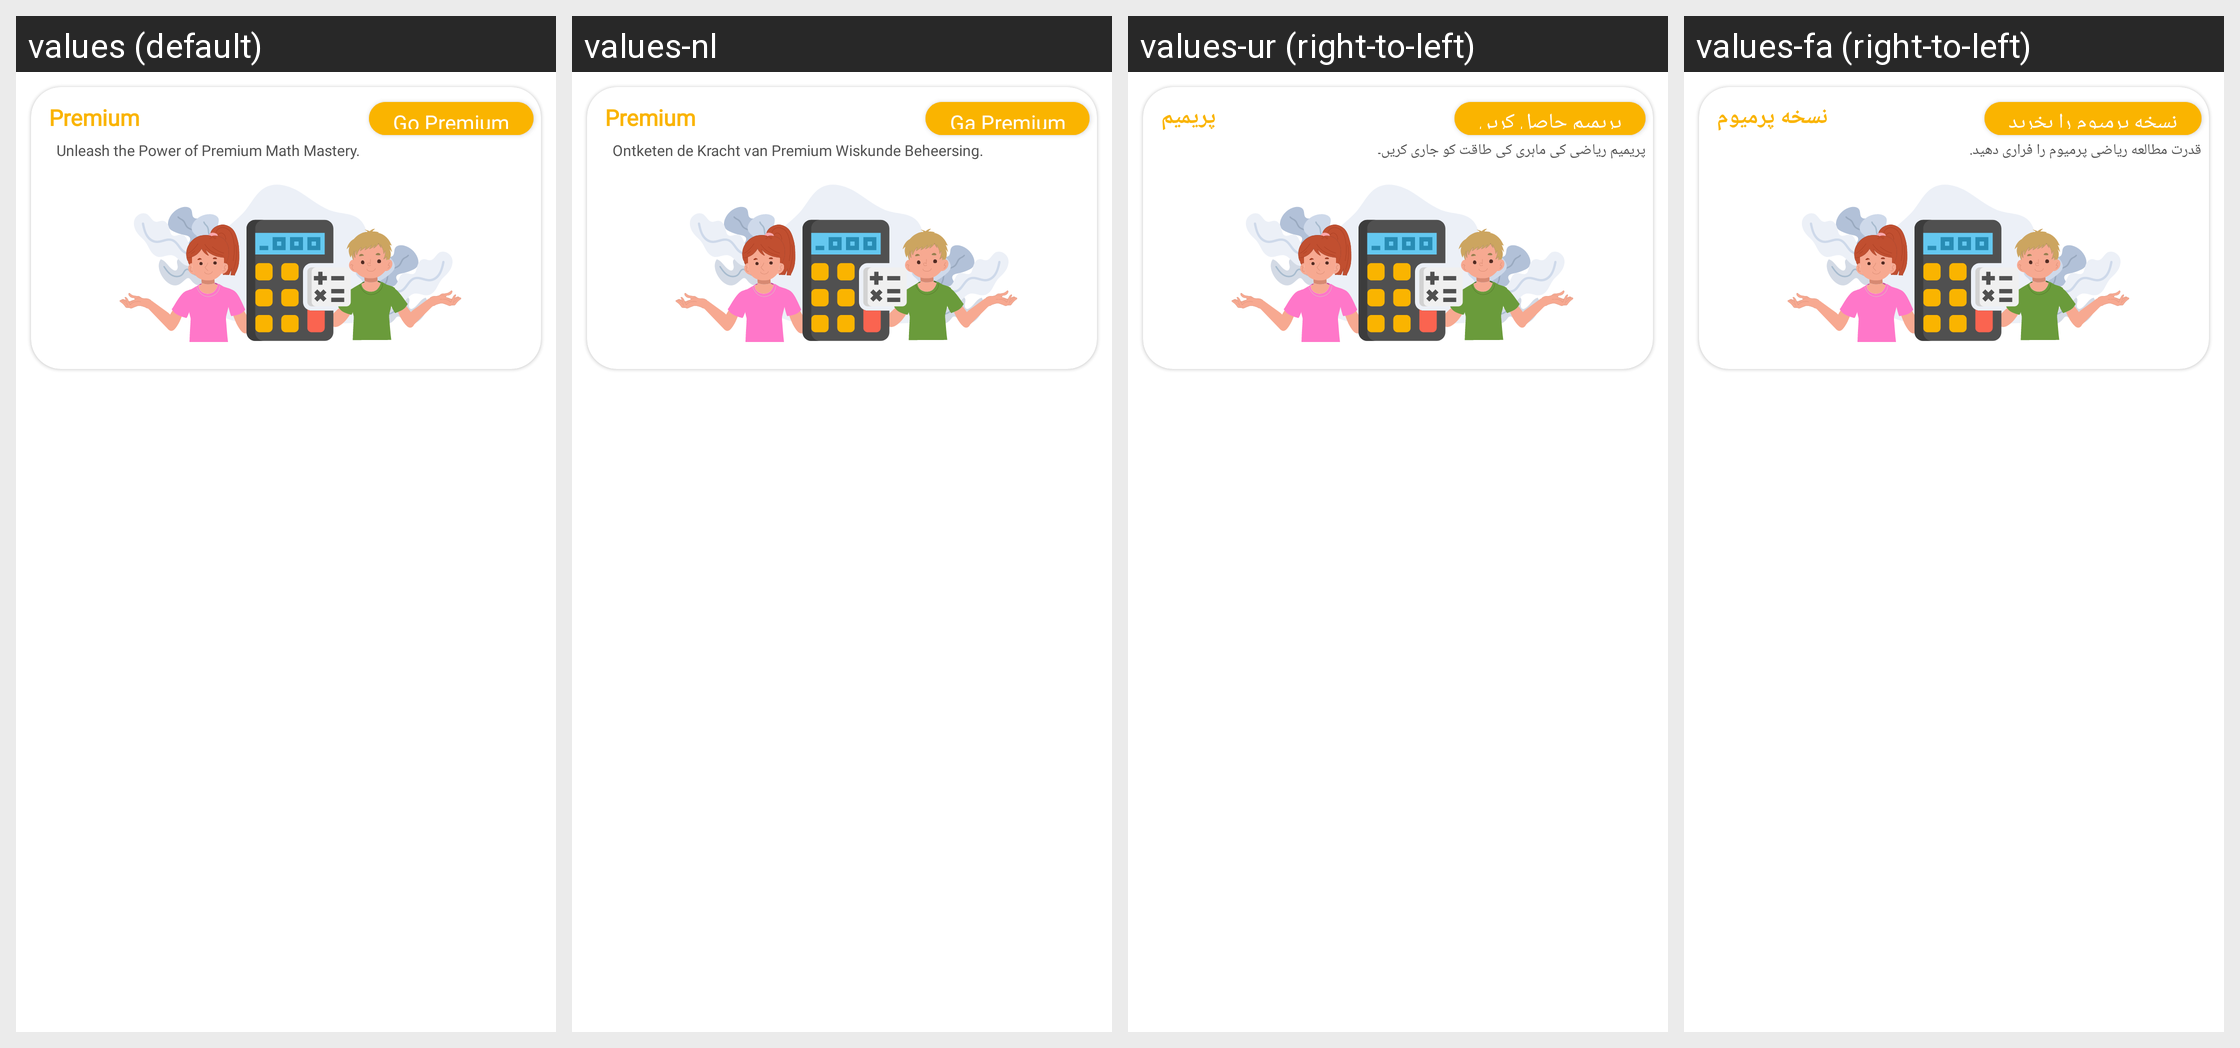

The Android screen above is rendered under several locales of the same app. Produce the string resources it draws, with the default and per-locale values.
Android screen res/layout/slider_layout.xml rendered under 4 locales, left to right: values (default), values-nl, values-ur (right-to-left), values-fa (right-to-left). Device: Nexus 5 (rendered at 1080×1920; each locale shown at half size, 540×960, under a caption strip naming it); theme Theme.DualCalculator.
Other locales in the repository, not shown: values-af, values-am, values-ar, values-as, values-az, values-be, values-bg, values-bn, values-bs, values-ca, values-cs, values-da, values-de, values-el, values-en-rGB, values-es, values-es-rUS, values-et, values-eu, values-fi, values-fr, values-fr-rCA, values-gl, values-gu, values-hi, values-hr, values-hu, values-hy, values-in, values-is, values-it, values-iw, values-ja, values-ka, values-kk, values-km, values-kn, values-ko, values-ku, values-ky, values-la, values-lo, values-lt, values-lv, values-mk, values-ml, values-mn, values-mr, values-ms, values-my, values-nb, values-ne, values-or, values-pa, values-pl, values-ps, values-pt, values-pt-rBR, values-pt-rPT, values-ro, values-ru, values-si, values-sk, values-sl, values-sq, values-sr, values-sv, values-sw, values-ta, values-te, values-th, values-tl, values-tr, values-uk, values-uz, values-vi, values-zh, values-zh-rCN, values-zh-rHK, values-zh-rTW, values-zu.
Strings drawn on this screen, with the default value and each locale's value (text and hints the layout hard-codes, and strings that could not be matched under every locale, appear in the picture but are not listed):

premium
  values: Premium
  values-nl: Premium
  values-ur: پریمیم
  values-fa: نسخه پرمیوم

unleash_the_power_of_premium_math_mastery
  values: Unleash the Power of Premium Math Mastery.
  values-nl: Ontketen de Kracht van Premium Wiskunde Beheersing.
  values-ur: پریمیم ریاضی کی ماہری کی طاقت کو جاری کریں۔
  values-fa: قدرت مطالعه ریاضی پرمیوم را فراری دهید.

go_premium
  values: Go Premium
  values-nl: Ga Premium
  values-ur: پریمیم حاصل کریں
  values-fa: نسخه پرمیوم را بخرید
